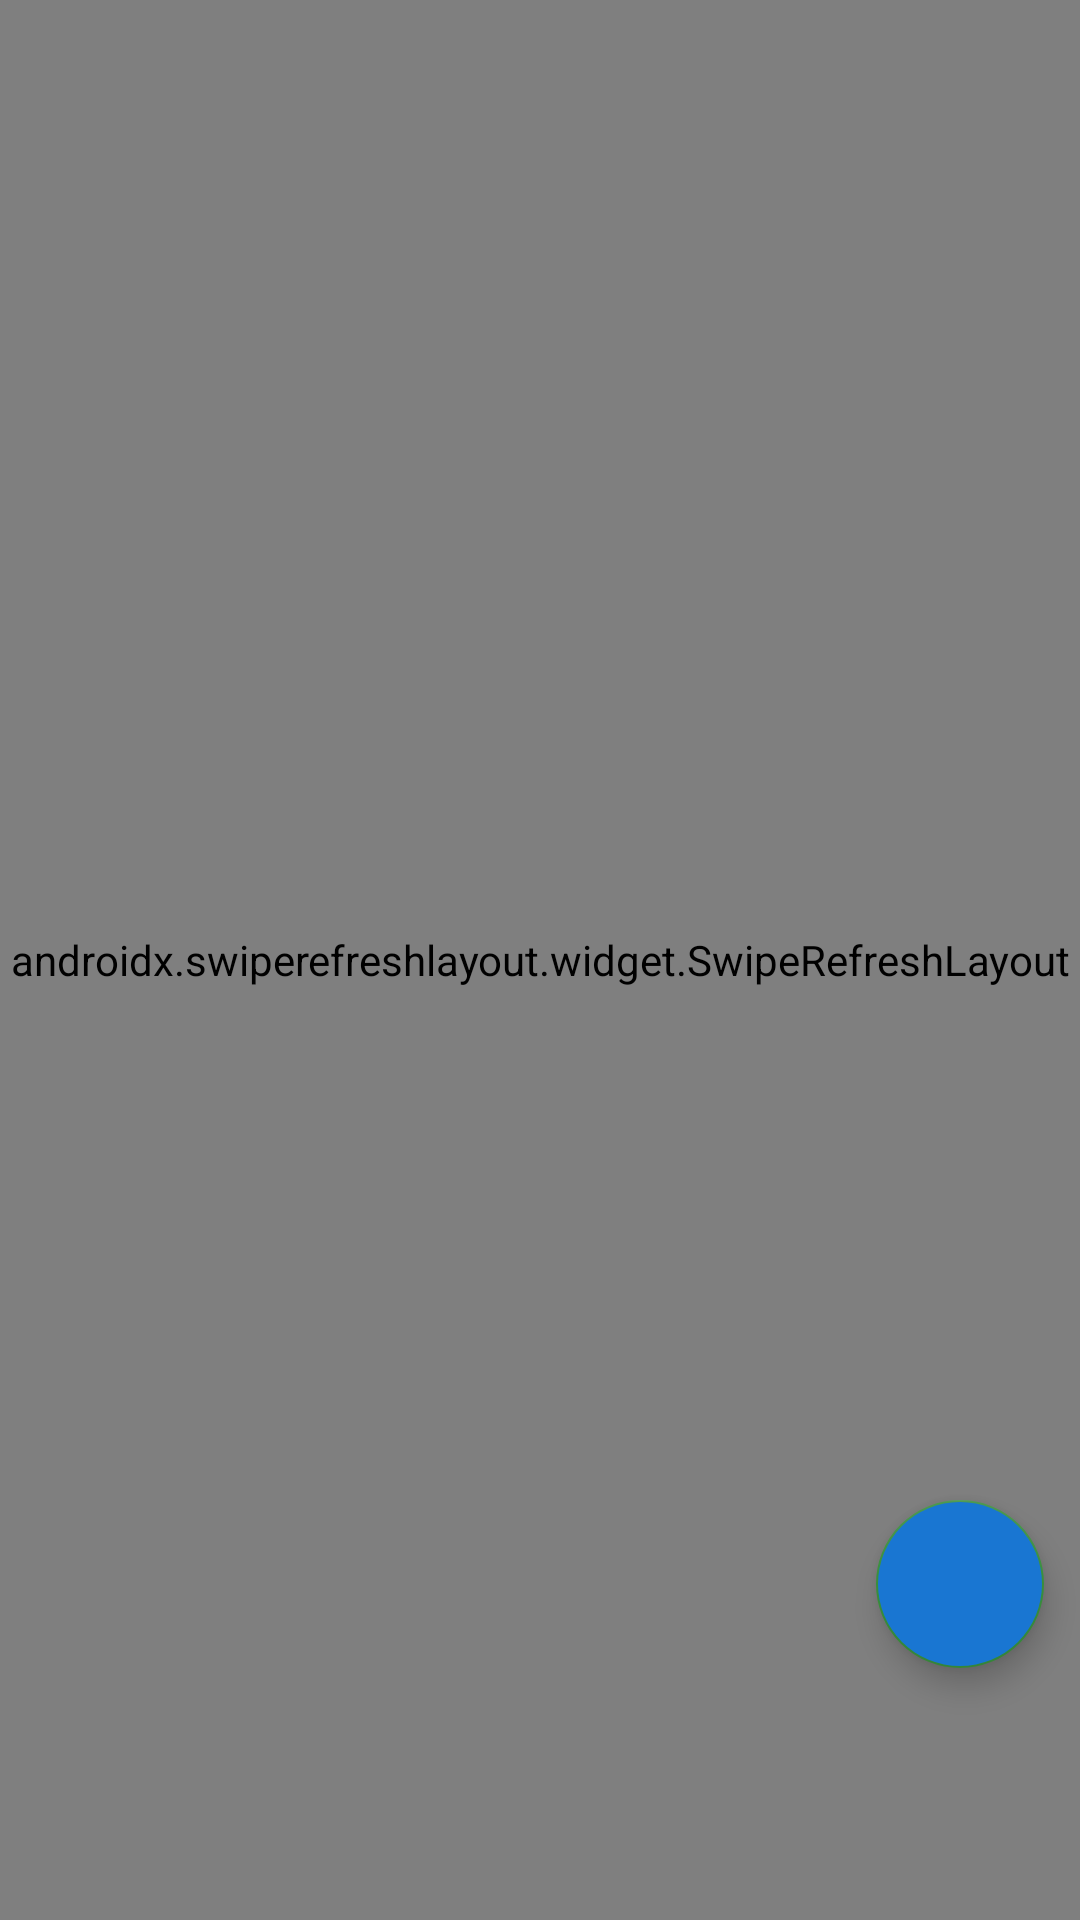

Here is an Android app screen rendered from its layout file. Give the layout XML and the strings, colors and styles it references.
<!-- AndroidManifest.xml: application theme Theme.Myapp -->
<!-- res/layout/fragment_posts.xml -->
<?xml version="1.0" encoding="utf-8"?>
<FrameLayout xmlns:android="http://schemas.android.com/apk/res/android"
    xmlns:tools="http://schemas.android.com/tools"
    android:layout_width="match_parent"
    android:layout_height="match_parent"
    tools:context=".presentation.posts.PostsFragment">

    
    <androidx.swiperefreshlayout.widget.SwipeRefreshLayout
        android:id="@+id/swipeRefresh"
        android:layout_width="match_parent"
        android:layout_height="match_parent">

        <androidx.recyclerview.widget.RecyclerView
            android:id="@+id/rvPosts"
            android:layout_width="match_parent"
            android:layout_height="match_parent"
            android:padding="8dp"
            tools:listitem="@layout/rv_post_item" />
    </androidx.swiperefreshlayout.widget.SwipeRefreshLayout>

    
    <com.google.android.material.floatingactionbutton.FloatingActionButton
        android:id="@+id/fabAddPost"
        android:layout_width="wrap_content"
        android:layout_height="wrap_content"
        android:layout_gravity="bottom|end"
        android:layout_marginEnd="12dp"
        android:layout_marginBottom="84dp"
        android:backgroundTint="@color/colorPrimary"
        android:contentDescription="Add Post"
        android:src="@drawable/outline_add_24"
        android:tint="@color/surface" />
</FrameLayout>
<!-- res/layout/rv_post_item.xml (included above) -->
<?xml version="1.0" encoding="utf-8"?>
<LinearLayout xmlns:android="http://schemas.android.com/apk/res/android"
    xmlns:app="http://schemas.android.com/apk/res-auto"
    android:layout_width="match_parent"
    android:layout_height="wrap_content"
    android:orientation="horizontal"
    android:padding="12dp"
    android:gravity="center_vertical">

    
    <androidx.appcompat.widget.AppCompatTextView
        android:id="@+id/postTitle"
        android:layout_width="0dp"
        android:layout_height="wrap_content"
        android:layout_weight="1"
        android:text="Post Title"
        android:textAppearance="@style/TextAppearance.AppCompat.Medium"
        android:textColor="@color/textPrimary"
        android:ellipsize="end"
        android:singleLine="true" />

    
    <androidx.appcompat.widget.AppCompatImageButton
        android:id="@+id/editPost"
        android:layout_width="40dp"
        android:layout_height="40dp"
        android:background="?attr/selectableItemBackgroundBorderless"
        android:src="@android:drawable/ic_menu_edit"
        android:contentDescription="Edit post"
        app:tint="@color/colorPrimary" />

    
    <androidx.appcompat.widget.AppCompatImageButton
        android:id="@+id/deletePost"
        android:layout_width="40dp"
        android:layout_height="40dp"
        android:background="?attr/selectableItemBackgroundBorderless"
        android:src="@android:drawable/ic_menu_delete"
        android:contentDescription="Delete post"
        app:tint="@android:color/holo_red_dark" />
</LinearLayout>
<!-- resources referenced by this layout -->
<resources>
  <color name="colorPrimary">#1976D2</color>
  <color name="surface">#FFFFFF</color>
  <color name="textPrimary">#212121</color>
  <style name="Theme.Myapp" parent="Base.Theme.Myapp" />
  <style name="Base.Theme.Myapp" parent="Theme.AppCompat.Light.NoActionBar">
          
          <item name="colorPrimary">@color/colorPrimary</item>
          <item name="colorPrimaryDark">@color/colorPrimaryDark</item>
          <item name="colorAccent">@color/colorAccent</item>
  
          
          <item name="android:windowBackground">@color/surface</item>
  
          
          <item name="android:textColorPrimary">@color/textPrimary</item>
          <item name="android:textColorSecondary">@color/textSecondary</item>
  
          
          <item name="android:navigationBarColor">@color/colorPrimaryDark</item>
          <item name="android:statusBarColor">@color/colorPrimaryDark</item>
      </style>
  <color name="colorPrimaryDark">#0D47A1</color>
  <color name="colorAccent">#388E3C</color>
  <color name="textSecondary">#757575</color>
</resources>
